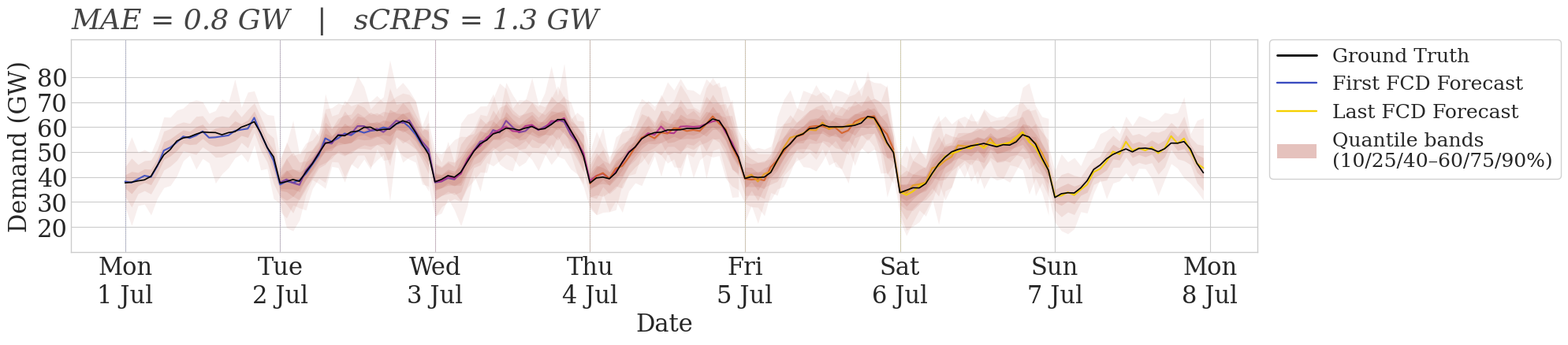

Generate this figure with matplotlib: (Note: this script raises an exception after producing the figure.)
import numpy as np
import matplotlib.pyplot as plt
import matplotlib.dates as mdates
import pandas as pd
from matplotlib.lines import Line2D



plt.style.use('seaborn-v0_8-whitegrid')
plt.rcParams['font.family'] = 'serif'

dates = pd.date_range("2024-07-01", periods=168, freq="h")
hours = np.arange(168)

def daily_pattern(h):
    t = (h % 24) / 24
    return (40 + 18*np.sin(np.pi*(t-0.05))
               + 10*np.exp(-((t-0.83)**2)/0.01)
               - 6*np.exp(-((t-0.15)**2)/0.008))

weekly_scale = np.array([1.0, 1.02, 1.03, 1.02, 1.04, 0.92, 0.88])
weekly_mult  = np.array([weekly_scale[int(h // 24)] for h in hours])
np.random.seed(7)
true_demand  = daily_pattern(hours) * weekly_mult + np.random.normal(0, 0.5, 168)

fcd_starts = [0, 24, 48, 72, 96, 120]
colors_fc  = ["#3B4CC0", "#7B3FA0", "#B0308A", "#D4622A", "#E8A020", "#F5D000"]
SHADE      = "#C0675A"
QUANTILES  = np.array([0.1, 0.25, 0.4, 0.5, 0.6, 0.75, 0.9])

def pinball(q, y, f):
    e = y - f
    return np.where(e >= 0, q*e, (q-1)*e).mean()

def compute_scrps(fc, true_d):
    seg = true_d[fc["start"]:fc["end"]]
    qf  = {0.1:fc["q10"], 0.25:fc["q25"], 0.4:fc["q40"], 0.5:fc["median"],
           0.6:fc["q60"], 0.75:fc["q75"], 0.9:fc["q90"]}
    return np.mean([pinball(q, seg, qf[q]) for q in QUANTILES])

def compute_mae(fc, true_d):
    return np.abs(fc["median"] - true_d[fc["start"]:fc["end"]]).mean()

def mean_abs_revision(forecasts):
    revisions = []
    for i in range(len(forecasts)-1):
        a, b = forecasts[i], forecasts[i+1]
        ov_s, ov_e = b["start"], a["end"]
        if ov_s >= ov_e: continue
        revisions.append(np.abs(
            a["median"][ov_s-a["start"]:ov_e-a["start"]] -
            b["median"][0:ov_e-b["start"]]
        ).mean())
    return np.mean(revisions)

def fc_dict(median, s10, wobble, start, end):
    s25, s40 = s10*0.55, s10*0.25
    return dict(median=median,
                q10=median-s10+wobble, q90=median+s10+wobble,
                q25=median-s25,        q75=median+s25,
                q40=median-s40,        q60=median+s40,
                start=start, end=end)

# ══════════════════════════════════════════════════════════════════════════
# SLIDE 1 — Same MAE, different band width → motivates sCRPS
# ══════════════════════════════════════════════════════════════════════════
np.random.seed(42)
slide1_tight, slide1_wide = [], []
for start in fcd_starts:
    end = min(start+48, 168)
    seg = true_demand[start:end].copy()
    n   = len(seg)
    noise  = np.random.normal(0, 1.1, n)
    median = seg + noise
    slide1_tight.append(fc_dict(median, np.linspace(2.8, 1.8, n), np.zeros(n), start, end))
    wide_s10 = np.abs(np.random.normal(0, 5, n)) + 9
    slide1_wide.append(fc_dict(median, wide_s10, np.random.normal(0, 2, n), start, end))

mae_t1  = np.mean([compute_mae(fc,  true_demand) for fc in slide1_tight])
mae_w1  = np.mean([compute_mae(fc,  true_demand) for fc in slide1_wide])
crps_t1 = np.mean([compute_scrps(fc, true_demand) for fc in slide1_tight])
crps_w1 = np.mean([compute_scrps(fc, true_demand) for fc in slide1_wide])
print(f"\nSlide 1 — Same MAE, different sCRPS")
print(f"  Tight:  MAE={mae_t1:.2f}  sCRPS={crps_t1:.2f}")
print(f"  Wide:   MAE={mae_w1:.2f}  sCRPS={crps_w1:.2f}")

# ══════════════════════════════════════════════════════════════════════════
# SLIDE 2 — Same MAE + sCRPS, different stability → motivates stability metric
#
# KEY IDEA:
#   STABLE:  shared global noise (sigma_g) + small per-FCD jitter (eps)
#            → FCD lines track together but are visibly distinct
#            → MAE driven by global noise magnitude
#
#   ERRATIC: independent per-FCD noise (sigma_e) + alternating shift on
#            the overlap region only (second half of each window)
#            → FCD lines diverge in overlap, stable in first half
#            → MAE matched to stable by construction (grid-searched)
#
#   Both use same band width → sCRPS nearly identical
# ══════════════════════════════════════════════════════════════════════════
SIGMA_G = 3.0   # global noise std for stable
EPS     = 0.8   # per-FCD jitter for stable (keeps lines distinct but close)
SIGMA_E = 2.0   # per-FCD noise std for erratic
AMP     = 3.0   # overlap shift amplitude for erratic
BAND    = 3.5   # quantile band half-width (same for both)

np.random.seed(42)
global_noise = np.random.normal(0, SIGMA_G, 168)

def make_slide2_stable():
    np.random.seed(13)
    results = []
    for start in fcd_starts:
        end = min(start + 48, 168)
        n   = end - start
        jitter = np.random.normal(0, EPS, n)
        median = true_demand[start:end] + global_noise[start:end] + jitter
        results.append(fc_dict(median, np.full(n, BAND), np.zeros(n), start, end))
    return results

def make_slide2_erratic():
    np.random.seed(77)
    results = []
    for i, start in enumerate(fcd_starts):
        end = min(start + 48, 168)
        n   = end - start
        noise = np.random.normal(0, SIGMA_E, n)
        shift = np.zeros(n)
        shift[n//2:] = (-1)**i * AMP   # alternating shift on overlap region only
        median = true_demand[start:end] + noise + shift
        results.append(fc_dict(median, np.full(n, BAND), np.zeros(n), start, end))
    return results

slide2_erratic = make_slide2_erratic()
slide2_stable  = make_slide2_stable()

mae_e2  = np.mean([compute_mae(fc,  true_demand) for fc in slide2_erratic])
mae_s2  = np.mean([compute_mae(fc,  true_demand) for fc in slide2_stable])
crps_e2 = np.mean([compute_scrps(fc, true_demand) for fc in slide2_erratic])
crps_s2 = np.mean([compute_scrps(fc, true_demand) for fc in slide2_stable])
rev_e2  = mean_abs_revision(slide2_erratic)
rev_s2  = mean_abs_revision(slide2_stable)
print(f"\nSlide 2 — Same MAE + sCRPS, different stability")
print(f"  Erratic: MAE={mae_e2:.2f}  sCRPS={crps_e2:.2f}  Revision={rev_e2:.2f}")
print(f"  Stable:  MAE={mae_s2:.2f}  sCRPS={crps_s2:.2f}  Revision={rev_s2:.2f}")

# ══════════════════════════════════════════════════════════════════════════
# Draw
# ══════════════════════════════════════════════════════════════════════════
def draw(forecasts, outpath, subtitle):
    fontsize = 22
    fig, ax  = plt.subplots(figsize=(20, 4.5))
    ax.plot(dates, true_demand, color="black", linewidth=1.2, zorder=6)
    for fc in forecasts:
        s, e = fc["start"], fc["end"]
        t = dates[s:e]
        ax.fill_between(t, fc["q10"], fc["q90"], color=SHADE, alpha=0.10, linewidth=0)
        ax.fill_between(t, fc["q25"], fc["q75"], color=SHADE, alpha=0.13, linewidth=0)
        ax.fill_between(t, fc["q40"], fc["q60"], color=SHADE, alpha=0.18, linewidth=0)
    for i, fc in enumerate(forecasts):
        s, e = fc["start"], fc["end"]
        ax.plot(dates[s:e], fc["median"], color=colors_fc[i],
                linewidth=1.5, alpha=0.92, zorder=4)
        ax.axvline(dates[s], color=colors_fc[i],
                   linewidth=0.7, linestyle=":", alpha=0.35, zorder=3)
    ax.set_ylabel("Demand (GW)", fontsize=fontsize)
    ax.set_ylim(10, 95); ax.set_yticks([20,30,40,50,60,70,80])
    ax.set_xlabel("Date", fontsize=fontsize)
    ax.text(0.0, 1.02, subtitle, transform=ax.transAxes,
            fontsize=fontsize+4, color="#444444", fontstyle="italic", va="bottom")
    ax.xaxis.set_major_locator(mdates.DayLocator())
    ax.xaxis.set_major_formatter(mdates.DateFormatter("%a\n%-d %b"))
    ax.xaxis.set_minor_locator(mdates.HourLocator(byhour=[6,12,18]))
    plt.xticks(fontsize=fontsize); plt.yticks(fontsize=fontsize)
    legend_handles = [
        Line2D([0],[0], color="black",       linewidth=2.0, label="Ground Truth"),
        Line2D([0],[0], color=colors_fc[0],  linewidth=1.7, label="First FCD Forecast"),
        Line2D([0],[0], color=colors_fc[-1], linewidth=1.7, label="Last FCD Forecast"),
        plt.matplotlib.patches.Patch(facecolor=SHADE, alpha=0.4,
                                     label="Quantile bands\n(10/25/40–60/75/90%)"),
    ]
    ax.legend(handles=legend_handles, loc="upper left", bbox_to_anchor=(1.01,1.0),
              borderaxespad=0, fontsize=fontsize-4, frameon=True, framealpha=0.9)
    fig.tight_layout()
    fig.savefig(outpath, dpi=160, bbox_inches="tight")
    #plt.close(fig)

# Slide 1
draw(slide1_wide,
     "/home/wpotosna/fcst_accuracy_wide_bands.pdf",
     f"MAE = {mae_w1:.1f} GW   |   sCRPS = {crps_w1:.1f} GW")
draw(slide1_tight,
     "/home/wpotosna/fcst_accuracy_tight_bands.pdf",
     f"MAE = {mae_t1:.1f} GW   |   sCRPS = {crps_t1:.1f} GW")

# Slide 2
draw(slide2_erratic,
     "/home/wpotosna/fcst_stability_erratic.pdf",
     f"MAE = {mae_e2:.1f} GW   |   sCRPS = {crps_e2:.1f} GW")
draw(slide2_stable,
     "/home/wpotosna/fcst_stability_stable.pdf",
     f"MAE = {mae_s2:.1f} GW   |   sCRPS = {crps_s2:.1f} GW")





plt.style.use('seaborn-v0_8-whitegrid')
plt.rcParams['font.family'] = 'serif'

dates = pd.date_range("2024-07-01", periods=168, freq="h")
hours = np.arange(168)

def daily_pattern(h):
    t = (h % 24) / 24
    return (40 + 18 * np.sin(np.pi * (t - 0.05))
               + 10 * np.exp(-((t - 0.83) ** 2) / 0.01)
               - 6  * np.exp(-((t - 0.15) ** 2) / 0.008))

weekly_scale = np.array([1.0, 1.02, 1.03, 1.02, 1.04, 0.92, 0.88])
weekly_mult  = np.array([weekly_scale[int(h // 24)] for h in hours])
np.random.seed(7)
true_demand  = daily_pattern(hours) * weekly_mult + np.random.normal(0, 0.5, 168)

fcd_starts = [0, 24, 48, 72, 96, 120]
colors_fc  = ["#3B4CC0", "#7B3FA0", "#B0308A", "#D4622A", "#E8A020", "#F5D000"]
SHADE      = "#C0675A"
BAND       = 5.0
global_mean = true_demand.mean()

fontsize = 22
fig, ax  = plt.subplots(figsize=(20, 4.5))

ax.plot(dates, true_demand, color="black", linewidth=1.2, zorder=6)

for i, start in enumerate(fcd_starts):
    end = min(start + 48, 168)
    t   = dates[start:end]
    med = np.full(end - start, global_mean)
    ax.fill_between(t, med - BAND, med + BAND,
                    color=SHADE, alpha=0.12, linewidth=0)
    ax.plot(t, med, color=colors_fc[i], linewidth=1.5, alpha=0.92, zorder=4)
    ax.axvline(dates[start], color=colors_fc[i],
               linewidth=0.7, linestyle=":", alpha=0.35, zorder=3)

ax.set_ylabel("Demand (GW)", fontsize=fontsize)
ax.set_ylim(10, 95)
ax.set_yticks([20, 30, 40, 50, 60, 70, 80])
ax.set_xlabel("Date", fontsize=fontsize)
ax.text(0.0, 1.02,
        "Mean prediction — all FCDs identical  |  sFPC = 0.00  |  sEV = high",
        transform=ax.transAxes, fontsize=fontsize + 4,
        color="#444444", fontstyle="italic", va="bottom")

ax.xaxis.set_major_locator(mdates.DayLocator())
ax.xaxis.set_major_formatter(mdates.DateFormatter("%a\n%-d %b"))
ax.xaxis.set_minor_locator(mdates.HourLocator(byhour=[6, 12, 18]))
plt.xticks(fontsize=fontsize)
plt.yticks(fontsize=fontsize)

legend_handles = [
    Line2D([0],[0], color="black",       linewidth=2.0, label="Ground Truth"),
    Line2D([0],[0], color=colors_fc[0],  linewidth=1.7, label="First FCD Forecast"),
    Line2D([0],[0], color=colors_fc[-1], linewidth=1.7, label="Last FCD Forecast"),
    plt.matplotlib.patches.Patch(facecolor=SHADE, alpha=0.4, label="Quantile bands"),
]
ax.legend(handles=legend_handles, loc="upper left",
          bbox_to_anchor=(1.01, 1.0), borderaxespad=0,
          fontsize=fontsize - 4, frameon=True, framealpha=0.9)

fig.tight_layout()
#plt.savefig("slide3_mean_prediction.png", dpi=160, bbox_inches="tight")
plt.show()
print("Done.")





import numpy as np
import matplotlib.pyplot as plt
import matplotlib.patches as patches
from matplotlib.animation import FuncAnimation, PillowWriter

rng = np.random.default_rng(0)

plt.style.use('seaborn-v0_8-whitegrid')
plt.rcParams['font.family'] = 'serif'

C_LINE  = "#2C4A7C"
C_CTX   = "#5B7DB5"
C_HOR   = "#CA6F6A"
C_FDATE = "#E67E22"
C_GRAY  = "#9CA3AF"

T = 80
t = np.arange(T)
series = (
    1.5
    + 0.6 * np.sin(2 * np.pi * t / 30)
    + 0.3 * np.sin(2 * np.pi * t / 12)
    + rng.normal(0, 0.15, T)
)

CONTEXT   = 20
HORIZON   = 12
MAX_START = T - CONTEXT - HORIZON

window_starts = [2, 12, 20, 35, 45, MAX_START - 2]
HERO_IDX  = 2
HOLD      = 140   # hold each window for one full FS sweep (148 frames = 5.9s)
TRANS     = 8
PAUSE     = 18

frames = []
for i, ws in enumerate(window_starts):
    if i == 0:
        frames += [float(ws)] * HOLD
    else:
        prev = window_starts[i - 1]
        for f in range(TRANS):
            a = f / (TRANS - 1)
            a = a * a * (3 - 2 * a)
            frames.append(prev + (ws - prev) * a)
        hold = HOLD + (PAUSE if i == HERO_IDX else 0)
        frames += [float(ws)] * hold

HERO_WS = float(window_starts[HERO_IDX])

fig, ax = plt.subplots(figsize=(10, 3.8))
fig.subplots_adjust(left=0.04, right=0.97, top=0.88, bottom=0.22)

y_min = series.min() - 0.55
y_max = series.max() + 0.82
ax.set_xlim(-1, T)
ax.set_ylim(y_min, y_max)
ax.set_xlabel("Time  t", fontsize=16)
ax.set_ylabel("y", fontsize=16, rotation=0, labelpad=16)
ax.tick_params(left=False, labelleft=False, labelsize=16)

ax.plot(t, series, color=C_LINE, linewidth=1.8, zorder=3)
ax.scatter(t, series, color=C_LINE, s=18, zorder=4)

rect_ctx = patches.Rectangle((0, y_min), CONTEXT, y_max - y_min,
                               color=C_CTX, alpha=0.18, zorder=1)
rect_hor = patches.Rectangle((CONTEXT, y_min), HORIZON, y_max - y_min,
                               color=C_HOR, alpha=0.28, zorder=1)
ax.add_patch(rect_ctx)
ax.add_patch(rect_hor)

vl = ax.axvline(0,               color=C_CTX,  lw=1.1, ls="--", alpha=0.8)
vm = ax.axvline(CONTEXT,         color=C_GRAY, lw=1.0, ls="--", alpha=0.7)
vr = ax.axvline(CONTEXT+HORIZON, color=C_HOR,  lw=1.1, ls="--", alpha=0.8)

dot_fcd, = ax.plot([], [], "o", color=C_FDATE, ms=11,
                   mec="white", mew=1.4, zorder=6)

brk_y  = y_max - 0.08
brk_yt = y_max + 0.02

arr_ctx = ax.annotate("", xy=(CONTEXT, brk_y), xytext=(0, brk_y),
                       arrowprops=dict(arrowstyle="<->", color=C_CTX, lw=1.3))
arr_hor = ax.annotate("", xy=(CONTEXT+HORIZON, brk_y), xytext=(CONTEXT, brk_y),
                       arrowprops=dict(arrowstyle="<->", color=C_HOR, lw=1.3))

lbl_ctx = ax.text(CONTEXT/2, brk_yt, "context  L",
                  ha="center", va="bottom", fontsize=14,
                  color=C_CTX, fontweight="bold")
lbl_hor = ax.text(CONTEXT+HORIZON/2, brk_yt, "horizon  H",
                  ha="center", va="bottom", fontsize=14,
                  color=C_HOR, fontweight="bold")

lbl_fcd = ax.text(0, 0, "FCD", ha="left", va="top",
                  fontsize=14, color=C_FDATE, fontweight="bold")


def update(fi):
    ws = frames[fi]
    we = ws + CONTEXT
    wh = we + HORIZON

    rect_ctx.set_x(ws)
    rect_hor.set_x(we)
    vl.set_xdata([ws, ws])
    vm.set_xdata([we, we])
    vr.set_xdata([wh, wh])

    idx = max(0, min(int(round(we)), T - 1))
    dot_fcd.set_data([we], [series[idx]])

    arr_ctx.xy    = (we, brk_y);  arr_ctx.xyann = (ws, brk_y)
    arr_hor.xy    = (wh, brk_y);  arr_hor.xyann = (we, brk_y)
    lbl_ctx.set_x(ws + CONTEXT / 2)
    lbl_hor.set_x(we + HORIZON / 2)

    lbl_fcd.set_text(f"FCD  t={idx}")
    lbl_fcd.set_visible(True)
    lbl_fcd.set_ha("left")
    lbl_fcd.set_position((we + 0.6, series[idx] - 0.15))

    return (rect_ctx, rect_hor, vl, vm, vr, dot_fcd,
            arr_ctx, arr_hor, lbl_ctx, lbl_hor, lbl_fcd)


ani = FuncAnimation(fig, update, frames=len(frames), interval=40, blit=False)
ani.save("window_sampling.gif", writer=PillowWriter(fps=25), dpi=130)
print(f"✓ saved  ({len(frames)} frames = {len(frames)/25:.1f}s)")





import numpy as np
import matplotlib.patches as patches
import matplotlib.pyplot as plt
from matplotlib.animation import FuncAnimation, PillowWriter

rng = np.random.default_rng(0)

plt.style.use('seaborn-v0_8-whitegrid')
plt.rcParams['font.family'] = 'serif'

C_LINE  = "#2C4A7C"
C_CTX   = "#5B7DB5"
C_HOR   = "#CA6F6A"
C_FDATE = "#E67E22"
C_GRAY  = "#9CA3AF"

T = 80
t = np.arange(T)
series = (
    1.5
    + 0.6 * np.sin(2 * np.pi * t / 30)
    + 0.3 * np.sin(2 * np.pi * t / 12)
    + rng.normal(0, 0.15, T)
)

CONTEXT    = 20
HORIZON    = 12
SLIDE_END  = T - CONTEXT   # = 60: slide until context end hits T (horizon truncates)

HOLD_BUILD = 1
HOLD_SLIDE = 2
PAUSE      = 6

# Phase 1: buildup — ws=0, we grows 1..CONTEXT
# Phase 2: slide   — ws grows 0..SLIDE_END, we = ws+CONTEXT (horizon truncates near end)
frame_states = []

for we in range(1, CONTEXT + 1):
    frame_states += [(0, we)] * HOLD_BUILD

for ws in range(0, SLIDE_END + 1):
    frame_states += [(ws, ws + CONTEXT)] * HOLD_SLIDE

frame_states += [(SLIDE_END, SLIDE_END + CONTEXT)] * PAUSE

frame_fcd = [min(we, T - 1) for (ws, we) in frame_states]

# Trail covers all slide positions
trail_ws_list = list(range(0, SLIDE_END + 1))

# ── Figure ────────────────────────────────────────────────────────────────────
fig, ax = plt.subplots(figsize=(10, 3.8))
fig.subplots_adjust(left=0.04, right=0.97, top=0.88, bottom=0.22)

y_min = series.min() - 0.55
y_max = series.max() + 0.82
ax.set_xlim(-1, T)
ax.set_ylim(y_min, y_max)
ax.set_xlabel("Time  t", fontsize=16)
ax.set_ylabel("y", fontsize=16, rotation=0, labelpad=16)
ax.tick_params(left=False, labelleft=False, labelsize=16)

ax.plot(t, series, color=C_LINE, linewidth=1.8, zorder=5)
ax.scatter(t, series, color=C_LINE, s=18, zorder=6)

# Rects
rect_ctx = patches.Rectangle((0, y_min), 1, y_max - y_min,
                               color=C_CTX, alpha=0.22, zorder=2)
ax.add_patch(rect_ctx)

rect_hor = patches.Rectangle((1, y_min), HORIZON, y_max - y_min,
                               color=C_HOR, alpha=0.32, zorder=1)
ax.add_patch(rect_hor)

# Vlines
vl = ax.axvline(0, color=C_CTX,  lw=1.2, ls="--", alpha=0.8, zorder=4)
vm = ax.axvline(1, color=C_GRAY, lw=1.0, ls="--", alpha=0.7, zorder=4)

# Both brackets on same top row — they never overlap (ctx ends where hor starts)
brk_y  = y_max - 0.04
brk_yt = y_max + 0.06

arr_ctx = ax.annotate("", xy=(1, brk_y), xytext=(0, brk_y),
                       arrowprops=dict(arrowstyle="<->", color=C_CTX, lw=1.3))
lbl_ctx = ax.text(0.5, brk_yt, "context  L",
                  ha="center", va="bottom", fontsize=14,
                  color=C_CTX, fontweight="bold")

arr_hor = ax.annotate("", xy=(1 + HORIZON, brk_y), xytext=(1, brk_y),
                       arrowprops=dict(arrowstyle="<->", color=C_HOR, lw=1.3))
lbl_hor = ax.text(1 + HORIZON / 2, brk_yt, "horizon  H",
                  ha="center", va="bottom", fontsize=14,
                  color=C_HOR, fontweight="bold")

# FCD dots
dot_fcd, = ax.plot([], [], "o", color=C_FDATE, ms=11,
                   mec="white", mew=1.4, zorder=9)
lbl_fcd = ax.text(0, 0, "", ha="left", va="top",
                  fontsize=14, color=C_FDATE, fontweight="bold", zorder=10)

past_dots, = ax.plot([], [], "o", color=C_FDATE, ms=8,
                     mec="white", mew=1.0, alpha=0.55, zorder=8)

# Trail rects — one per unique `we` value across BOTH buildup and slide
# buildup: we = 1..CONTEXT, slide: we = CONTEXT..CONTEXT+SLIDE_END
all_we_values = list(range(1, SLIDE_END + CONTEXT + 1))   # 1..80
trail_rects = {}   # we_val → rect
for we_val in all_we_values:
    hor_start = we_val
    hor_w     = max(0, min(HORIZON, T - hor_start))
    r = patches.Rectangle((hor_start, y_min), hor_w, y_max - y_min,
                           color=C_HOR, alpha=0.0, zorder=1)
    ax.add_patch(r)
    trail_rects[we_val] = r


def update(fi):
    ws, we = frame_states[fi]
    wh_raw = we + HORIZON
    wh     = min(wh_raw, T)          # truncated horizon end
    hor_w  = wh - we                  # actual visible horizon width

    ws_f   = float(ws)
    we_f   = float(we)
    we_i   = min(int(round(we_f)), T - 1)
    ctx_w  = we_f - ws_f

    # Rects
    rect_ctx.set_x(ws_f)
    rect_ctx.set_width(ctx_w)
    rect_hor.set_x(we_f)
    rect_hor.set_width(max(0, hor_w))

    # Vlines
    vl.set_xdata([ws_f, ws_f])
    vm.set_xdata([we_f, we_f])

    # Brackets — same row; hide labels when bracket too narrow for text
    arr_ctx.xy    = (we_f, brk_y);  arr_ctx.xyann = (ws_f, brk_y)
    lbl_ctx.set_x(ws_f + ctx_w / 2)
    lbl_ctx.set_visible(ctx_w > 8)

    if hor_w > 1:
        arr_hor.xy    = (wh, brk_y);  arr_hor.xyann = (we_f, brk_y)
        lbl_hor.set_x(we_f + hor_w / 2)
        arr_hor.set_visible(True)
        lbl_hor.set_visible(hor_w > 6)
    else:
        arr_hor.set_visible(False)
        lbl_hor.set_visible(False)

    # Current FCD
    dot_fcd.set_data([we_f], [series[we_i]])
    lbl_fcd.set_text(f"FCD  t={we_i}")
    # flip label left when near right edge
    if we_f > T - 14:
        lbl_fcd.set_ha("right")
        lbl_fcd.set_position((we_f - 0.5, series[we_i] - 0.15))
    else:
        lbl_fcd.set_ha("left")
        lbl_fcd.set_position((we_f + 0.5, series[we_i] - 0.15))

    # Accumulated past FCD dots
    past_fcd_positions = list(dict.fromkeys(frame_fcd[:fi]))
    px = [p for p in past_fcd_positions if p != we_i and p < T]
    py = [series[p] for p in px]
    past_dots.set_data(px, py)

    # Trail — reveal all past horizon zones (keyed by we value)
    for we_val, r in trail_rects.items():
        r.set_alpha(0.04 if we_val < we_i else 0.0)

    return ([rect_ctx, rect_hor, vl, vm, dot_fcd, lbl_fcd, past_dots,
             arr_ctx, lbl_ctx, arr_hor, lbl_hor] + list(trail_rects.values()))


ani = FuncAnimation(fig, update, frames=len(frame_states), interval=40, blit=False)
ani.save("forking_sequences.gif", writer=PillowWriter(fps=25), dpi=130)
print(f"✓ saved  ({len(frame_states)} frames)")
